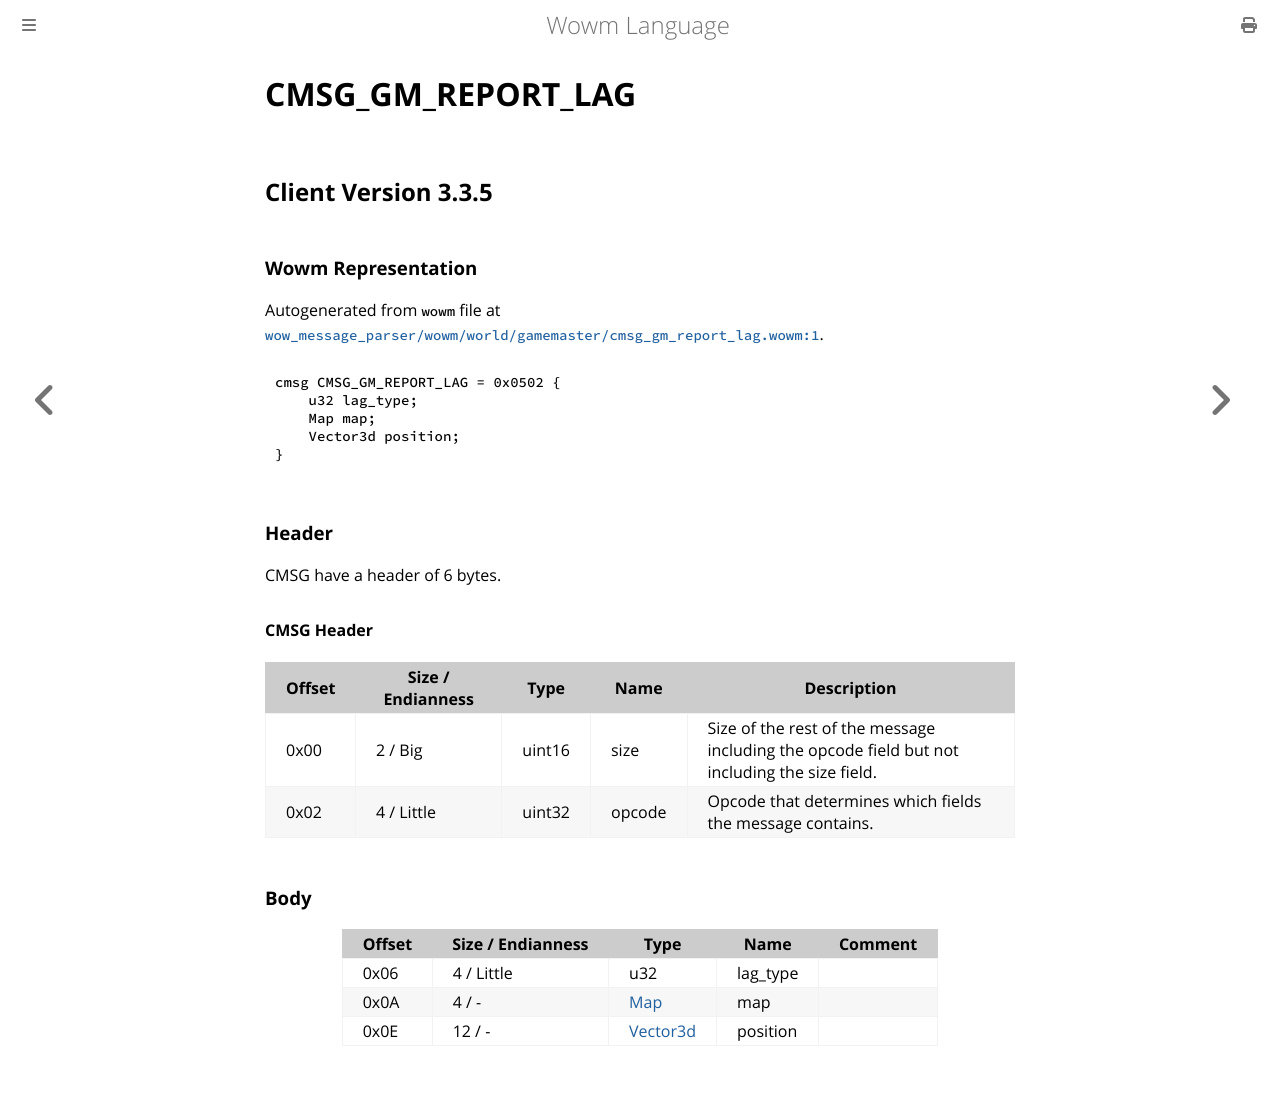

repository: gtker/wow_messages · page: docs/cmsg_gm_report_lag.html · generator: mdbook

# CMSG_GM_REPORT_LAG

## Client Version 3.3.5

### Wowm Representation

Autogenerated from `wowm` file at [`wow_message_parser/wowm/world/gamemaster/cmsg_gm_report_lag.wowm:1`](https://github.com/gtker/wow_messages/tree/main/wow_message_parser/wowm/world/gamemaster/cmsg_gm_report_lag.wowm#L1).
```rust,ignore
cmsg CMSG_GM_REPORT_LAG = 0x0502 {
    u32 lag_type;
    Map map;
    Vector3d position;
}
```
### Header

CMSG have a header of 6 bytes.

#### CMSG Header

| Offset | Size / Endianness | Type   | Name   | Description |
| ------ | ----------------- | ------ | ------ | ----------- |
| 0x00   | 2 / Big           | uint16 | size   | Size of the rest of the message including the opcode field but not including the size field.|
| 0x02   | 4 / Little        | uint32 | opcode | Opcode that determines which fields the message contains.|

### Body

| Offset | Size / Endianness | Type | Name | Comment |
| ------ | ----------------- | ---- | ---- | ------- |
| 0x06 | 4 / Little | u32 | lag_type |  |
| 0x0A | 4 / - | [Map](map.md) | map |  |
| 0x0E | 12 / - | [Vector3d](vector3d.md) | position |  |
